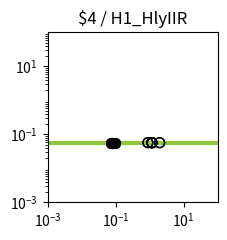

This figure's Python source: (Note: this script raises an exception after producing the figure.)
import matplotlib.pyplot as plt
import matplotlib.ticker as ticker
import numpy as np

fig, ax = plt.subplots(figsize=(2.5,2.5))

plt.xlim(1.000000e-03, 1.000000e+02)
plt.ylim(1.000000e-03, 1.000000e+02)

x = np.array([1.000000e-03,1.122018e-03,1.258925e-03,1.412538e-03,1.584893e-03,1.778279e-03,1.995262e-03,2.238721e-03,2.511886e-03,2.818383e-03,3.162278e-03,3.548134e-03,3.981072e-03,4.466836e-03,5.011872e-03,5.623413e-03,6.309573e-03,7.079458e-03,7.943282e-03,8.912509e-03,1.000000e-02,1.122018e-02,1.258925e-02,1.412538e-02,1.584893e-02,1.778279e-02,1.995262e-02,2.238721e-02,2.511886e-02,2.818383e-02,3.162278e-02,3.548134e-02,3.981072e-02,4.466836e-02,5.011872e-02,5.623413e-02,6.309573e-02,7.079458e-02,7.943282e-02,8.912509e-02,1.000000e-01,1.122018e-01,1.258925e-01,1.412538e-01,1.584893e-01,1.778279e-01,1.995262e-01,2.238721e-01,2.511886e-01,2.818383e-01,3.162278e-01,3.548134e-01,3.981072e-01,4.466836e-01,5.011872e-01,5.623413e-01,6.309573e-01,7.079458e-01,7.943282e-01,8.912509e-01,1.000000e+00,1.122018e+00,1.258925e+00,1.412538e+00,1.584893e+00,1.778279e+00,1.995262e+00,2.238721e+00,2.511886e+00,2.818383e+00,3.162278e+00,3.548134e+00,3.981072e+00,4.466836e+00,5.011872e+00,5.623413e+00,6.309573e+00,7.079458e+00,7.943282e+00,8.912509e+00,1.000000e+01,1.122018e+01,1.258925e+01,1.412538e+01,1.584893e+01,1.778279e+01,1.995262e+01,2.238721e+01,2.511886e+01,2.818383e+01,3.162278e+01,3.548134e+01,3.981072e+01,4.466836e+01,5.011872e+01,5.623413e+01,6.309573e+01,7.079458e+01,7.943282e+01,8.912509e+01,1.000000e+02,])
y = np.array([5.700000e-02,5.700000e-02,5.700000e-02,5.700000e-02,5.700000e-02,5.700000e-02,5.700000e-02,5.700000e-02,5.700000e-02,5.700000e-02,5.700000e-02,5.700000e-02,5.700000e-02,5.700000e-02,5.700000e-02,5.700000e-02,5.700000e-02,5.700000e-02,5.700000e-02,5.700000e-02,5.700000e-02,5.700000e-02,5.700000e-02,5.700000e-02,5.700000e-02,5.700000e-02,5.700000e-02,5.700000e-02,5.700000e-02,5.700000e-02,5.700000e-02,5.700000e-02,5.700000e-02,5.700000e-02,5.700000e-02,5.700000e-02,5.700000e-02,5.700000e-02,5.700000e-02,5.700000e-02,5.700000e-02,5.700000e-02,5.700000e-02,5.700000e-02,5.700000e-02,5.700000e-02,5.700000e-02,5.700000e-02,5.700000e-02,5.700000e-02,5.700000e-02,5.700000e-02,5.700000e-02,5.700000e-02,5.700000e-02,5.700000e-02,5.700000e-02,5.700000e-02,5.700000e-02,5.700000e-02,5.700000e-02,5.700000e-02,5.700000e-02,5.700000e-02,5.700000e-02,5.700000e-02,5.700000e-02,5.700000e-02,5.700000e-02,5.700000e-02,5.700000e-02,5.700000e-02,5.700000e-02,5.700000e-02,5.700000e-02,5.700000e-02,5.700000e-02,5.700000e-02,5.700000e-02,5.700000e-02,5.700000e-02,5.700000e-02,5.700000e-02,5.700000e-02,5.700000e-02,5.700000e-02,5.700000e-02,5.700000e-02,5.700000e-02,5.700000e-02,5.700000e-02,5.700000e-02,5.700000e-02,5.700000e-02,5.700000e-02,5.700000e-02,5.700000e-02,5.700000e-02,5.700000e-02,5.700000e-02,5.700000e-02,])
c = "#8fc73e"

hi_x = np.array([7.580635e-02,7.580635e-02,9.887119e-02,9.887119e-02,7.306312e-02,7.306312e-02,])
hi_y = np.array([5.700000e-02,5.700000e-02,5.700000e-02,5.700000e-02,5.700000e-02,5.700000e-02,])
lo_x = np.array([8.900318e-01,1.975032e+00,8.900318e-01,1.975032e+00,1.160806e+00,1.160806e+00,1.183871e+00,1.183871e+00,1.158063e+00,1.158063e+00,])
lo_y = np.array([5.700000e-02,5.700000e-02,5.700000e-02,5.700000e-02,5.700000e-02,5.700000e-02,5.700000e-02,5.700000e-02,5.700000e-02,5.700000e-02,])

plt.loglog(x,y,lw=3,color=c)
plt.scatter(hi_x,hi_y,marker='o',s=50,color='black',zorder=10)
plt.scatter(lo_x,lo_y,marker='o',s=50,edgecolors='black',color='none',zorder=10)

plt.title("$4 / H1_HlyIIR")

ax.xaxis.set_major_locator(ticker.LogLocator(numticks=3))
ax.yaxis.set_major_locator(ticker.LogLocator(numticks=3))

ax.set_aspect('equal')
plt.tight_layout()

plt.savefig("/home/user/output/response_plot_$4_H1_HlyIIR.png", bbox_inches='tight')
